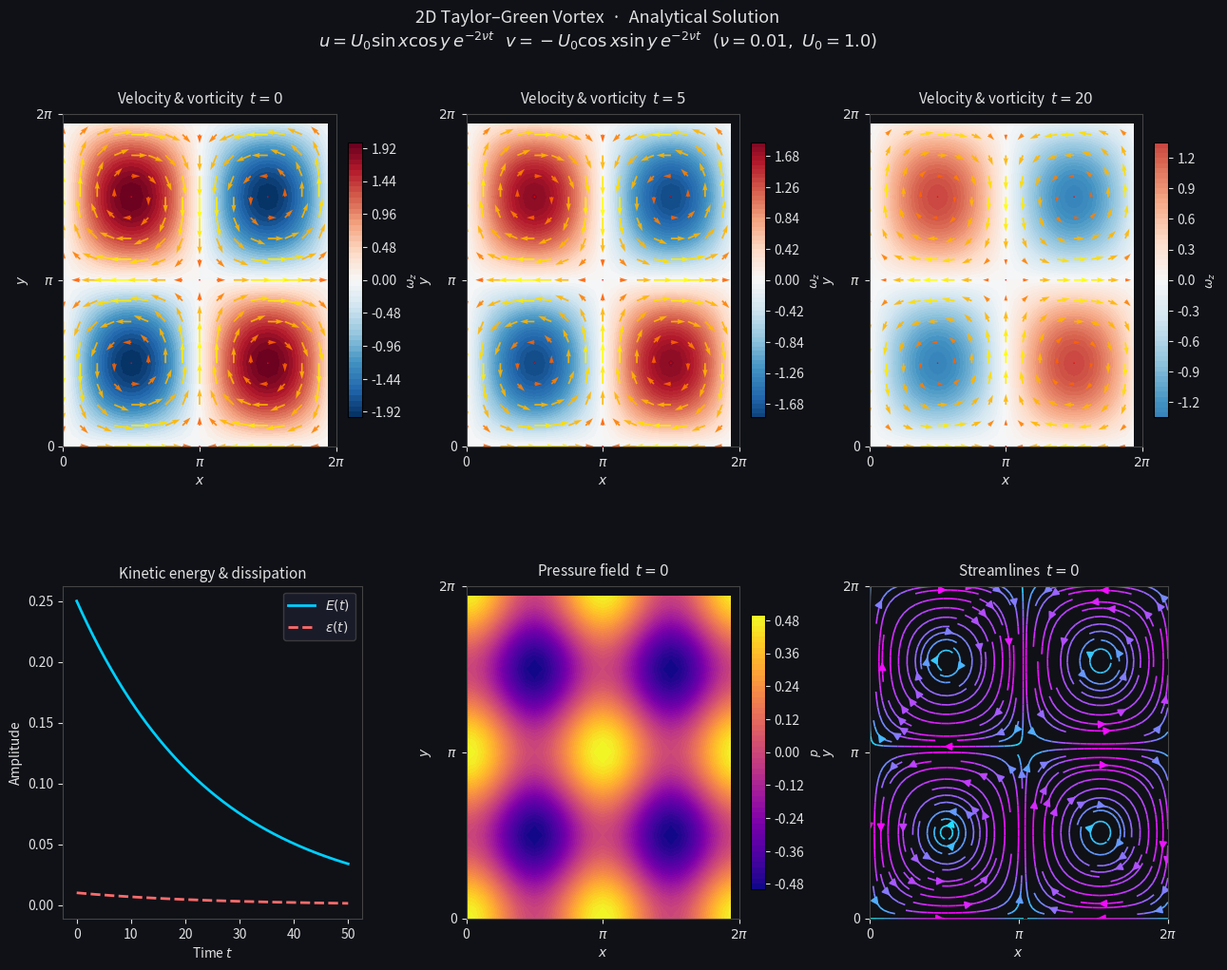

This figure's Python source:
"""
2D Taylor-Green Vortex — Analytical Solution Visualization
===========================================================
Plots velocity field (quiver), vorticity, and energy decay.
"""

import numpy as np
import matplotlib.pyplot as plt
import matplotlib.gridspec as gridspec

# ── Parameters ──────────────────────────────────────────────────────────────
U0  = 1.0       # Velocity amplitude
nu  = 0.01      # Kinematic viscosity
rho = 1.0       # Density
N   = 32        # Grid resolution

# ── Grid ────────────────────────────────────────────────────────────────────
x = np.linspace(0, 2 * np.pi, N, endpoint=False)
y = np.linspace(0, 2 * np.pi, N, endpoint=False)
X, Y = np.meshgrid(x, y)

# ── Analytical solution ──────────────────────────────────────────────────────
def taylor_green(X, Y, t, U0=1.0, nu=0.01, rho=1.0):
    decay_v = np.exp(-2 * nu * t)
    decay_p = np.exp(-4 * nu * t)
    u = U0 * np.sin(X) * np.cos(Y) * decay_v
    v = -U0 * np.cos(X) * np.sin(Y) * decay_v
    p = (rho * U0**2 / 4) * (np.cos(2*X) + np.cos(2*Y)) * decay_p
    omega = -2 * U0 * np.sin(X) * np.sin(Y) * decay_v      # z-vorticity
    speed = np.sqrt(u**2 + v**2)
    return u, v, p, omega, speed

# ── Figure layout ────────────────────────────────────────────────────────────
fig = plt.figure(figsize=(15, 11))
fig.patch.set_facecolor('#0f1117')

gs = gridspec.GridSpec(2, 3, figure=fig, hspace=0.42, wspace=0.35)

BG   = '#0f1117'
TEXT = '#e0e0e0'
cmap_v = 'RdBu_r'      # vorticity
cmap_s = 'inferno'     # speed / pressure

times = [0.0, 5.0, 20.0]
titles = ['$t = 0$', '$t = 5$', '$t = 20$']

# ── Top row: velocity + vorticity at three times ─────────────────────────────
for col, (t, title) in enumerate(zip(times, titles)):
    ax = fig.add_subplot(gs[0, col])
    u, v, p, omega, speed = taylor_green(X, Y, t, U0, nu, rho)

    # Vorticity background
    im = ax.contourf(X, Y, omega, levels=60, cmap=cmap_v,
                     vmin=-2*U0, vmax=2*U0)
    cb = fig.colorbar(im, ax=ax, fraction=0.046, pad=0.04)
    cb.set_label('$\\omega_z$', color=TEXT, fontsize=9)
    cb.ax.yaxis.set_tick_params(color=TEXT)
    plt.setp(cb.ax.yaxis.get_ticklabels(), color=TEXT)

    # Velocity arrows (skip every other point for clarity)
    skip = 2
    ax.quiver(X[::skip, ::skip], Y[::skip, ::skip],
              u[::skip, ::skip], v[::skip, ::skip],
              speed[::skip, ::skip], cmap='autumn',
              scale=12, width=0.006, alpha=0.9)

    ax.set_facecolor(BG)
    ax.set_title(f'Velocity & vorticity  {title}', color=TEXT, fontsize=11, pad=8)
    ax.set_xlabel('$x$', color=TEXT, fontsize=10)
    ax.set_ylabel('$y$', color=TEXT, fontsize=10)
    ax.tick_params(colors=TEXT)
    for spine in ax.spines.values():
        spine.set_edgecolor('#444')
    ax.set_xlim(0, 2*np.pi)
    ax.set_ylim(0, 2*np.pi)
    ax.set_xticks([0, np.pi, 2*np.pi])
    ax.set_xticklabels(['0', '$\\pi$', '$2\\pi$'], color=TEXT)
    ax.set_yticks([0, np.pi, 2*np.pi])
    ax.set_yticklabels(['0', '$\\pi$', '$2\\pi$'], color=TEXT)

# ── Bottom-left: Energy decay ─────────────────────────────────────────────────
ax_e = fig.add_subplot(gs[1, 0])
t_arr = np.linspace(0, 50, 500)
E0 = U0**2 / 4
E  = E0 * np.exp(-4 * nu * t_arr)
ax_e.plot(t_arr, E,  color='#00cfff', lw=2, label='$E(t)$')
ax_e.plot(t_arr, nu * U0**2 * np.exp(-4 * nu * t_arr),
          color='#ff6b6b', lw=2, linestyle='--', label='$\\varepsilon(t)$')
ax_e.set_facecolor(BG)
ax_e.set_xlabel('Time $t$', color=TEXT)
ax_e.set_ylabel('Amplitude', color=TEXT)
ax_e.set_title('Kinetic energy & dissipation', color=TEXT, fontsize=11)
ax_e.legend(facecolor='#1e1e2e', edgecolor='#444', labelcolor=TEXT)
ax_e.tick_params(colors=TEXT)
for sp in ax_e.spines.values(): sp.set_edgecolor('#444')

# ── Bottom-centre: Pressure field at t=0 ────────────────────────────────────
ax_p = fig.add_subplot(gs[1, 1])
_, _, p0, _, _ = taylor_green(X, Y, 0, U0, nu, rho)
im2 = ax_p.contourf(X, Y, p0, levels=60, cmap='plasma')
cb2 = fig.colorbar(im2, ax=ax_p, fraction=0.046, pad=0.04)
cb2.set_label('$p$', color=TEXT, fontsize=9)
cb2.ax.yaxis.set_tick_params(color=TEXT)
plt.setp(cb2.ax.yaxis.get_ticklabels(), color=TEXT)
ax_p.set_facecolor(BG)
ax_p.set_title('Pressure field  $t = 0$', color=TEXT, fontsize=11, pad=8)
ax_p.set_xlabel('$x$', color=TEXT); ax_p.set_ylabel('$y$', color=TEXT)
ax_p.tick_params(colors=TEXT)
for sp in ax_p.spines.values(): sp.set_edgecolor('#444')
ax_p.set_xticks([0, np.pi, 2*np.pi])
ax_p.set_xticklabels(['0', '$\\pi$', '$2\\pi$'], color=TEXT)
ax_p.set_yticks([0, np.pi, 2*np.pi])
ax_p.set_yticklabels(['0', '$\\pi$', '$2\\pi$'], color=TEXT)

# ── Bottom-right: Streamlines at t=0 ────────────────────────────────────────
ax_s = fig.add_subplot(gs[1, 2])
u0, v0, _, _, speed0 = taylor_green(X, Y, 0, U0, nu, rho)
x1d = np.linspace(0, 2*np.pi, N)
ax_s.streamplot(x1d, x1d, u0, v0,
                color=speed0, cmap='cool',
                linewidth=1.2, density=1.4, arrowsize=1.2)
ax_s.set_facecolor(BG)
ax_s.set_title('Streamlines  $t = 0$', color=TEXT, fontsize=11, pad=8)
ax_s.set_xlabel('$x$', color=TEXT); ax_s.set_ylabel('$y$', color=TEXT)
ax_s.tick_params(colors=TEXT)
for sp in ax_s.spines.values(): sp.set_edgecolor('#444')
ax_s.set_xticks([0, np.pi, 2*np.pi])
ax_s.set_xticklabels(['0', '$\\pi$', '$2\\pi$'], color=TEXT)
ax_s.set_yticks([0, np.pi, 2*np.pi])
ax_s.set_yticklabels(['0', '$\\pi$', '$2\\pi$'], color=TEXT)
ax_s.set_xlim(0, 2*np.pi); ax_s.set_ylim(0, 2*np.pi)

# ── Super-title ──────────────────────────────────────────────────────────────
fig.suptitle('2D Taylor–Green Vortex  ·  Analytical Solution\n'
             r'$u = U_0\sin x\cos y\,e^{-2\nu t}$   '
             r'$v = -U_0\cos x\sin y\,e^{-2\nu t}$   '
             r'$(\nu=' + str(nu) + r',\ U_0=' + str(U0) + r')$',
             color=TEXT, fontsize=13, y=0.98)

plt.savefig('taylor_green_vortex.png',
            dpi=150, bbox_inches='tight', facecolor=BG)
plt.show()
print("Saved → taylor_green_vortex.png")
